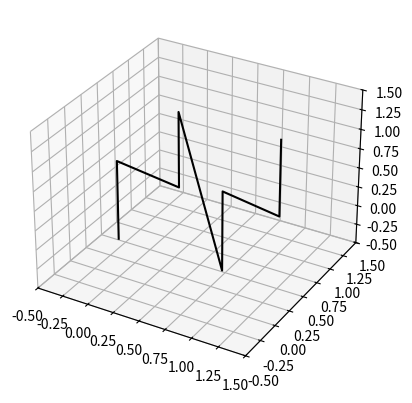

Write the Python code that produced this figure.
#date: 2023-03-10T16:40:30Z
#url: https://api.github.com/gists/c445953866b10ebb29a1676dbb717135
# [redacted]

import matplotlib.pyplot as plt
import numpy as np
from matplotlib.animation import FuncAnimation
from scipy.linalg import expm

N = 3
coord = np.array([[int(b) for b in f"{i:0{N}b}"] for i in range(2**N)], dtype="f4")

ang_x = np.pi / 80
ang_y = np.pi / 50
ang_z = np.pi / 40

Lx = np.array([[0, 0, 0], [0, 0, -1], [0, 1, 0]], dtype="f4")
Ly = np.array([[0, 0, 1], [0, 0, 0], [-1, 0, 0]], dtype="f4")
Lz = np.array([[0, -1, 0], [1, 0, 0], [0, 0, 0]], dtype="f4")
R = expm(ang_x * Lx) @ expm(ang_y * Ly) @ expm(ang_z * Lz)

fig = plt.figure()
lim = [-0.5, 1.5]
ax = fig.add_subplot(projection="3d", xlim=lim, ylim=lim, zlim=lim)
(cube,) = ax.plot(coord[:, 0], coord[:, 1], coord[:, 2], color="k")


def rotate(t):
    coord[:] = [R @ coord[i, :] for i in range(8)]
    cube.set_data(coord[:, 0], coord[:, 1])
    cube.set_3d_properties(coord[:, 2])


anim = FuncAnimation(fig, rotate, interval=1000 / 30, cache_frame_data=False)
plt.show()